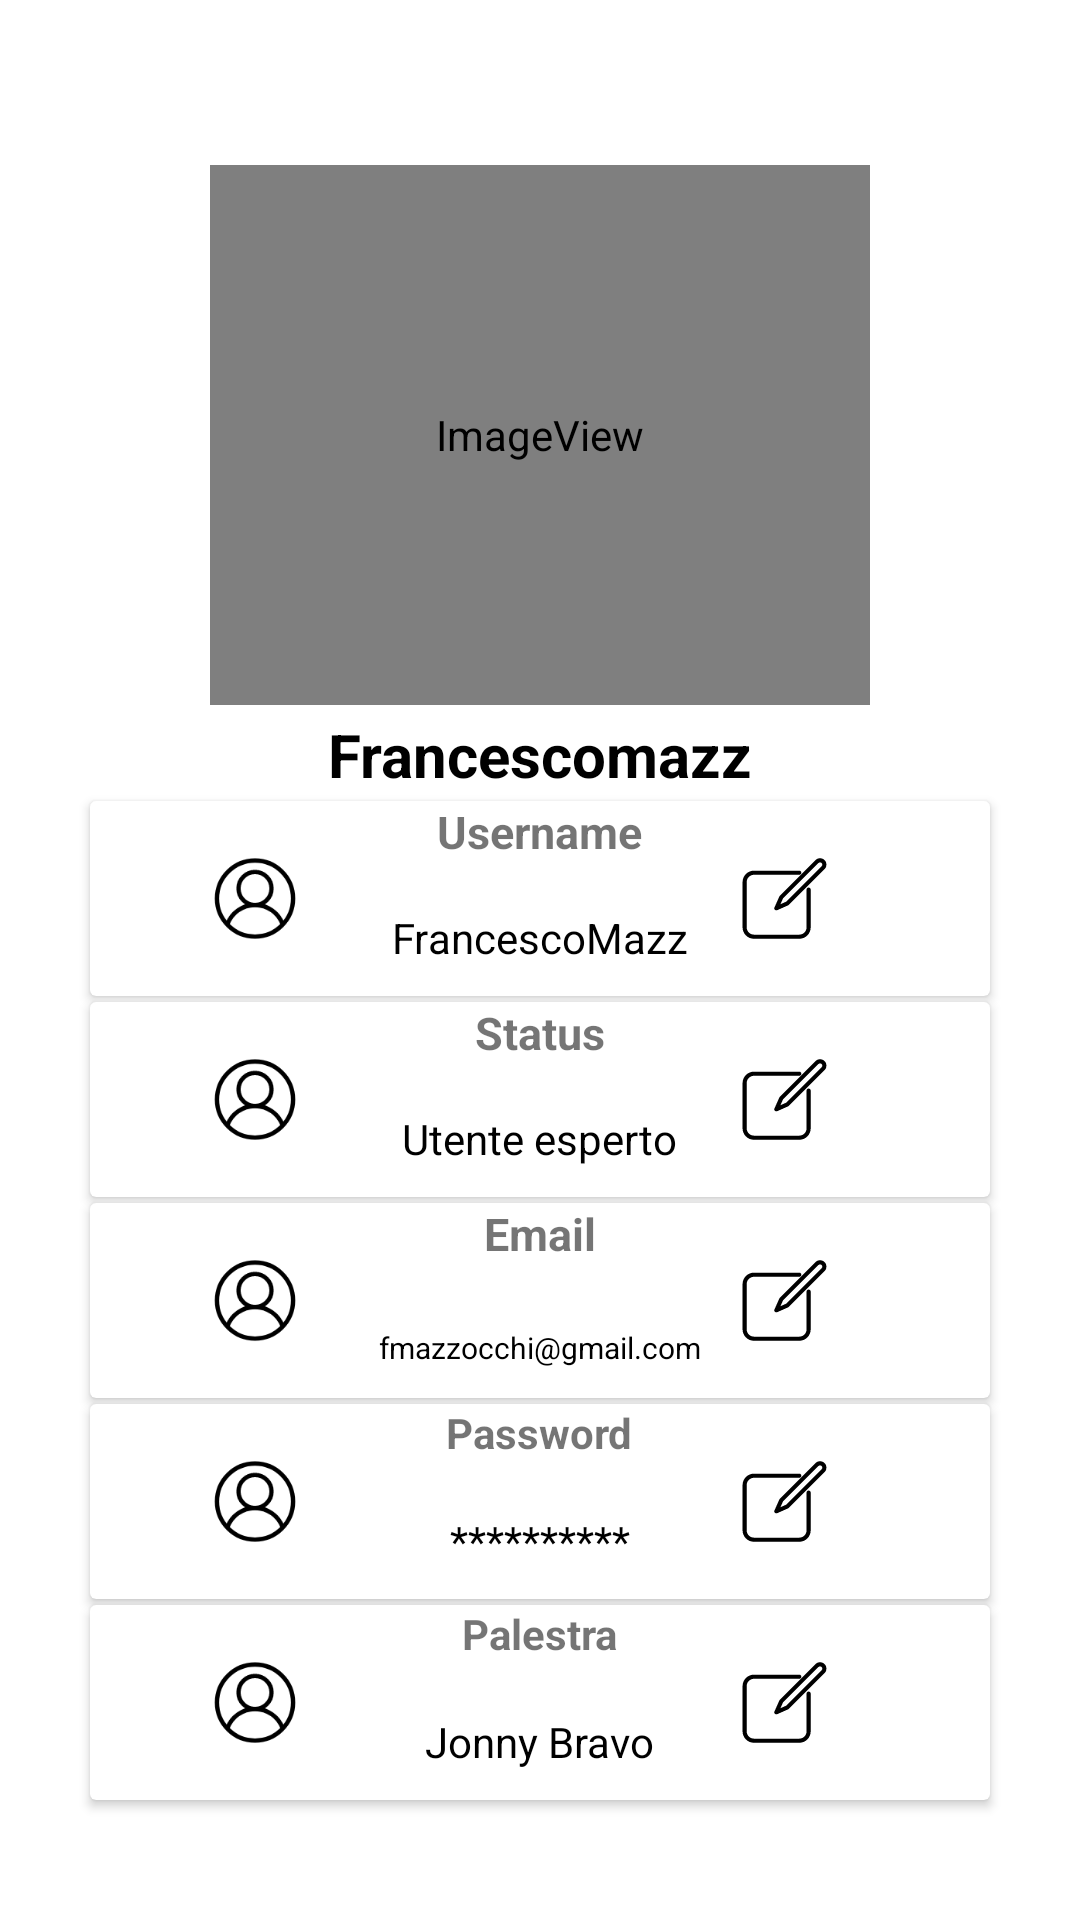

Here is an Android app screen rendered from its layout file. Give the layout XML and the strings, colors and styles it references.
<!-- AndroidManifest.xml: application theme Theme.Gymapp2 -->
<!-- res/layout/fragment_notifications.xml -->
<?xml version="1.0" encoding="utf-8"?>
<androidx.constraintlayout.widget.ConstraintLayout xmlns:android="http://schemas.android.com/apk/res/android"
    xmlns:app="http://schemas.android.com/apk/res-auto"
    xmlns:tools="http://schemas.android.com/tools"
    android:layout_width="match_parent"
    android:layout_height="match_parent"
    tools:context=".ui.notifications.NotificationsFragment">

    <ImageView
        android:id="@+id/imageProPic"
        android:layout_width="220dp"
        android:layout_height="180dp"
        android:layout_marginTop="55dp"
        android:background="@color/white"
        app:layout_constraintEnd_toEndOf="parent"
        app:layout_constraintStart_toStartOf="parent"
        app:layout_constraintTop_toTopOf="parent"
        app:srcCompat="@mipmap/user_pro_pic_round" />

    <TextView
        android:id="@+id/textProName"
        android:layout_width="wrap_content"
        android:layout_height="wrap_content"
        android:layout_marginTop="3dp"
        android:text="Francescomazz"
        android:textColor="@color/black"
        android:textSize="20dip"
        android:textStyle="bold"
        app:layout_constraintEnd_toEndOf="parent"
        app:layout_constraintStart_toStartOf="parent"
        app:layout_constraintTop_toBottomOf="@+id/imageProPic" />

    <androidx.cardview.widget.CardView
        android:id="@+id/cardUsername"
        android:layout_width="300dip"
        android:layout_height="65dip"
        android:layout_marginTop="2dp"
        app:layout_constraintEnd_toEndOf="parent"
        app:layout_constraintStart_toStartOf="parent"
        app:layout_constraintTop_toBottomOf="@+id/textProName">

        <FrameLayout
            android:layout_width="match_parent"
            android:layout_height="match_parent">

            <TextView
                android:layout_width="wrap_content"
                android:layout_height="wrap_content"
                android:layout_gravity="center_horizontal|top"
                android:text="Username"
                android:textSize="15dip"
                android:textStyle="bold" />

            <TextView
                android:layout_width="wrap_content"
                android:layout_height="wrap_content"
                android:layout_gravity="center_horizontal|bottom"
                android:layout_marginBottom="10dp"
                android:text="FrancescoMazz"
                android:textColor="@color/black" />

            <ImageView
                android:layout_width="50dp"
                android:layout_height="41dp"
                android:layout_gravity="center_vertical|left"
                android:layout_marginLeft="30dp"
                app:srcCompat="@drawable/user_foreground" />

            <ImageView
                android:layout_width="77dp"
                android:layout_height="65dp"
                android:layout_gravity="center_vertical|right"
                android:layout_marginRight="30dp"
                app:srcCompat="@drawable/edit_icon_foreground" />
        </FrameLayout>
    </androidx.cardview.widget.CardView>

    <androidx.cardview.widget.CardView
        android:id="@+id/cardStatus"
        android:layout_width="300dip"
        android:layout_height="65dip"
        android:layout_marginTop="2dp"
        app:layout_constraintEnd_toEndOf="parent"
        app:layout_constraintStart_toStartOf="parent"
        app:layout_constraintTop_toBottomOf="@+id/cardUsername">

        <FrameLayout
            android:layout_width="match_parent"
            android:layout_height="match_parent">

            <TextView
                android:layout_width="wrap_content"
                android:layout_height="wrap_content"
                android:layout_gravity="center_horizontal|top"
                android:text="Status"
                android:textSize="15dip"
                android:textStyle="bold" />

            <TextView
                android:layout_width="wrap_content"
                android:layout_height="wrap_content"
                android:layout_gravity="center_horizontal|bottom"
                android:layout_marginBottom="10dp"
                android:text="Utente esperto"
                android:textColor="@color/black" />

            <ImageView
                android:layout_width="50dp"
                android:layout_height="41dp"
                android:layout_gravity="center_vertical|left"
                android:layout_marginLeft="30dp"
                app:srcCompat="@drawable/user_foreground" />

            <ImageView
                android:layout_width="77dp"
                android:layout_height="65dp"
                android:layout_gravity="center_vertical|right"
                android:layout_marginRight="30dp"
                app:srcCompat="@drawable/edit_icon_foreground" />
        </FrameLayout>
    </androidx.cardview.widget.CardView>

    <androidx.cardview.widget.CardView
        android:id="@+id/cardEmail"
        android:layout_width="300dip"
        android:layout_height="65dip"
        android:layout_marginTop="2dp"
        app:layout_constraintEnd_toEndOf="parent"
        app:layout_constraintStart_toStartOf="parent"
        app:layout_constraintTop_toBottomOf="@+id/cardStatus">

        <FrameLayout
            android:layout_width="match_parent"
            android:layout_height="match_parent">

            <TextView
                android:layout_width="wrap_content"
                android:layout_height="wrap_content"
                android:layout_gravity="center_horizontal|top"
                android:text="Email"
                android:textSize="15dip"
                android:textStyle="bold" />

            <TextView
                android:layout_width="wrap_content"
                android:layout_height="wrap_content"
                android:layout_gravity="center_horizontal|bottom"
                android:layout_marginBottom="10dp"
                android:text="fmazzocchi@gmail.com"
                android:textColor="@color/black"
                android:textSize="10dp" />

            <ImageView
                android:layout_width="50dp"
                android:layout_height="41dp"
                android:layout_gravity="center_vertical|left"
                android:layout_marginLeft="30dp"
                app:srcCompat="@drawable/user_foreground" />

            <ImageView
                android:layout_width="77dp"
                android:layout_height="65dp"
                android:layout_gravity="center_vertical|right"
                android:layout_marginRight="30dp"
                app:srcCompat="@drawable/edit_icon_foreground" />
        </FrameLayout>
    </androidx.cardview.widget.CardView>

    <androidx.cardview.widget.CardView
        android:id="@+id/cardPassword"
        android:layout_width="300dip"
        android:layout_height="65dip"
        android:layout_marginTop="2dp"
        app:layout_constraintEnd_toEndOf="parent"
        app:layout_constraintStart_toStartOf="parent"
        app:layout_constraintTop_toBottomOf="@+id/cardEmail">

        <FrameLayout
            android:layout_width="match_parent"
            android:layout_height="match_parent">

            <TextView
                android:layout_width="wrap_content"
                android:layout_height="wrap_content"
                android:layout_gravity="center_horizontal|top"
                android:text="Password"
                android:textStyle="bold" />

            <TextView
                android:layout_width="wrap_content"
                android:layout_height="wrap_content"
                android:layout_gravity="center_horizontal|bottom"
                android:layout_marginBottom="10dp"
                android:text="**********"
                android:textColor="@color/black" />

            <ImageView
                android:layout_width="50dp"
                android:layout_height="41dp"
                android:layout_gravity="center_vertical|left"
                android:layout_marginLeft="30dp"
                app:srcCompat="@drawable/user_foreground" />

            <ImageView
                android:layout_width="77dp"
                android:layout_height="65dp"
                android:layout_gravity="center_vertical|right"
                android:layout_marginRight="30dp"
                app:srcCompat="@drawable/edit_icon_foreground" />
        </FrameLayout>
    </androidx.cardview.widget.CardView>

    <androidx.cardview.widget.CardView
        android:id="@+id/cardPalestra"
        android:layout_width="300dip"
        android:layout_height="65dip"
        android:layout_marginTop="2dp"
        app:layout_constraintEnd_toEndOf="parent"
        app:layout_constraintStart_toStartOf="parent"
        app:layout_constraintTop_toBottomOf="@+id/cardPassword">

        <FrameLayout
            android:layout_width="match_parent"
            android:layout_height="match_parent">

            <TextView
                android:layout_width="wrap_content"
                android:layout_height="wrap_content"
                android:layout_gravity="center_horizontal|top"
                android:text="Palestra"
                android:textStyle="bold" />

            <TextView
                android:layout_width="wrap_content"
                android:layout_height="wrap_content"
                android:layout_gravity="center_horizontal|bottom"
                android:layout_marginBottom="10dp"
                android:text="Jonny Bravo"
                android:textColor="@color/black" />

            <ImageView
                android:layout_width="50dp"
                android:layout_height="41dp"
                android:layout_gravity="center_vertical|left"
                android:layout_marginLeft="30dp"
                app:srcCompat="@drawable/user_foreground" />

            <ImageView
                android:layout_width="77dp"
                android:layout_height="65dp"
                android:layout_gravity="center_vertical|right"
                android:layout_marginRight="30dp"
                app:srcCompat="@drawable/edit_icon_foreground" />
        </FrameLayout>
    </androidx.cardview.widget.CardView>

</androidx.constraintlayout.widget.ConstraintLayout>
<!-- resources referenced by this layout -->
<resources>
  <color name="black">#FF000000</color>
  <color name="white">#FFFFFFFF</color>
  <!-- drawable edit_icon_foreground (drawable) -->
  <vector xmlns:android="http://schemas.android.com/apk/res/android"
      android:width="108dp"
      android:height="108dp"
      android:viewportWidth="108"
      android:viewportHeight="108">
    <group android:scaleX="0.09383031"
        android:scaleY="0.09383031"
        android:translateX="30.78"
        android:translateY="30.78">
      <path
          android:pathData="M389.844,182.85c-6.743,0 -12.21,5.467 -12.21,12.21v222.968c0,23.562 -19.174,42.735 -42.736,42.735H67.157c-23.562,0 -42.736,-19.174 -42.736,-42.735V150.285c0,-23.562 19.174,-42.735 42.736,-42.735h267.741c6.743,0 12.21,-5.467 12.21,-12.21s-5.467,-12.21 -12.21,-12.21H67.157C30.126,83.13 0,113.255 0,150.285v267.743c0,37.029 30.126,67.155 67.157,67.155h267.741c37.03,0 67.156,-30.126 67.156,-67.155V195.061C402.054,188.318 396.587,182.85 389.844,182.85z"
          android:fillColor="#000000"/>
      <path
          android:pathData="M483.876,20.791c-14.72,-14.72 -38.669,-14.714 -53.377,0L221.352,229.944c-0.28,0.28 -3.434,3.559 -4.251,5.396l-28.963,65.069c-2.057,4.619 -1.056,10.027 2.521,13.6c2.337,2.336 5.461,3.576 8.639,3.576c1.675,0 3.362,-0.346 4.96,-1.057l65.07,-28.963c1.83,-0.815 5.114,-3.97 5.396,-4.25L483.876,74.169c7.131,-7.131 11.06,-16.61 11.06,-26.692C494.936,37.396 491.007,27.915 483.876,20.791zM466.61,56.897L257.457,266.05c-0.035,0.036 -0.055,0.078 -0.089,0.107l-33.989,15.131L238.51,247.3c0.03,-0.036 0.071,-0.055 0.107,-0.09L447.765,38.058c5.038,-5.039 13.819,-5.033 18.846,0.005c2.518,2.51 3.905,5.855 3.905,9.414C470.516,51.036 469.127,54.38 466.61,56.897z"
          android:fillColor="#000000"/>
    </group>
  </vector>
  <!-- drawable user_foreground (drawable) -->
  <vector xmlns:android="http://schemas.android.com/apk/res/android"
      android:width="108dp"
      android:height="108dp"
      android:viewportWidth="108"
      android:viewportHeight="108">
    <group android:scaleX="0.126"
        android:scaleY="0.126"
        android:translateX="16.2"
        android:translateY="16.2">
      <path
          android:pathData="M300,300m-265,0a265,265 0,1 1,530 0a265,265 0,1 1,-530 0"
          android:strokeWidth="30"
          android:fillColor="#00000000"
          android:strokeColor="#000000"/>
      <path
          android:pathData="M300,230m-115,0a115,115 0,1 1,230 0a115,115 0,1 1,-230 0"
          android:strokeWidth="30"
          android:fillColor="#00000000"
          android:strokeColor="#000000"/>
      <path
          android:pathData="M106.819,481.4a205,205 1,0 1,386.363 0"
          android:strokeWidth="30"
          android:fillColor="#00000000"
          android:strokeColor="#000000"
          android:strokeLineCap="butt"/>
    </group>
  </vector>
  <!-- mipmap user_pro_pic_round (mipmap-anydpi-v26) -->
  <?xml version="1.0" encoding="utf-8"?>
  <adaptive-icon xmlns:android="http://schemas.android.com/apk/res/android">
      <background android:drawable="@color/user_pro_pic_background"/>
      <foreground android:drawable="@mipmap/user_pro_pic_foreground"/>
  </adaptive-icon>
  <style name="Theme.Gymapp2" parent="Theme.MaterialComponents.DayNight.DarkActionBar">
          
          <item name="colorPrimary">@color/black</item>
          <item name="colorPrimaryVariant">@color/black</item>
          <item name="colorOnPrimary">@color/white</item>
          
          <item name="colorSecondary">@color/teal_200</item>
          <item name="colorSecondaryVariant">@color/teal_700</item>
          <item name="colorOnSecondary">@color/black</item>
          
          <item name="android:statusBarColor" tools:targetApi="l">?attr/colorPrimaryVariant</item>
          
          <item name="windowActionBar">false</item>
          <item name="windowNoTitle">true</item>
      </style>
  <color name="user_pro_pic_background">#3DDC84</color>
  <color name="teal_200">#FF03DAC5</color>
  <color name="teal_700">#FF018786</color>
</resources>
